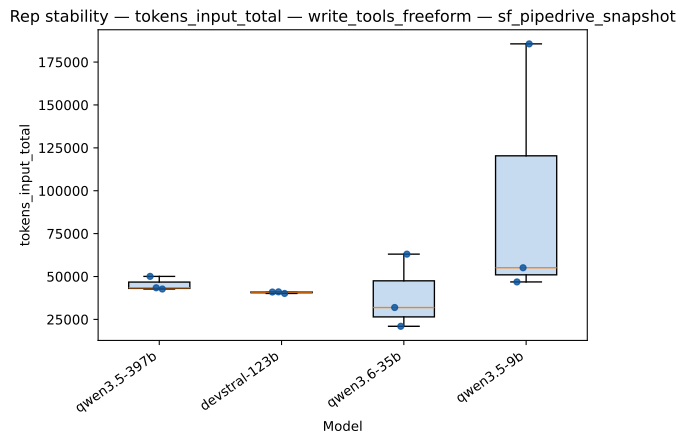

The table this chart was drawn from, first rows:
strategy, model, rep_index, value
write_tools_freeform, qwen3.5-397b, 0, 50078
write_tools_freeform, qwen3.5-397b, 1, 43428
write_tools_freeform, qwen3.5-397b, 2, 42708
write_tools_freeform, devstral-123b, 0, 40946
write_tools_freeform, devstral-123b, 1, 41067
write_tools_freeform, devstral-123b, 2, 40124
write_tools_freeform, qwen3.6-35b, 0, 31929
write_tools_freeform, qwen3.6-35b, 1, 20972
write_tools_freeform, qwen3.6-35b, 2, 63034
write_tools_freeform, qwen3.5-9b, 0, 46844
write_tools_freeform, qwen3.5-9b, 1, 55102
write_tools_freeform, qwen3.5-9b, 2, 185607
